Labelled photos from "data3", an image-classification folder in TylerLababidi/ASaAI. The possible labels are: mild demented, moderate demented, non demented, very mild demented.

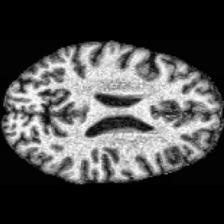
Label: non demented

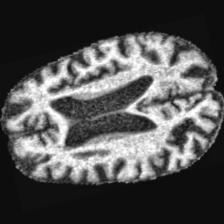
Label: moderate demented

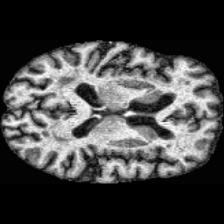
Label: non demented

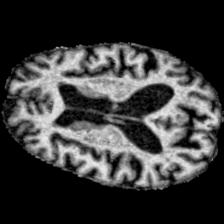
Label: mild demented

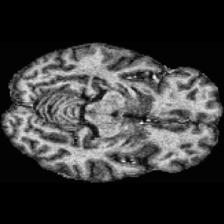
Label: very mild demented

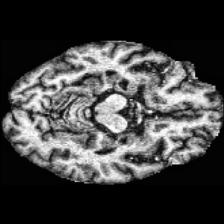
Label: very mild demented
